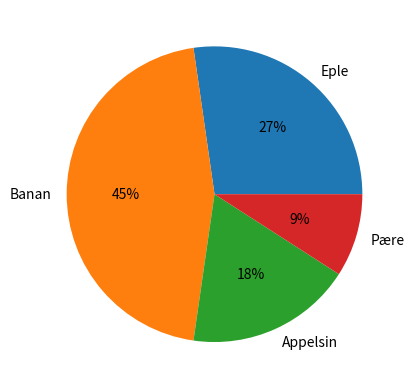

The script that saved this image:
# Enkelt kakediagram
import matplotlib.pyplot as plt

frukt = {'Eple': 3, 'Banan': 5, 'Appelsin': 2, 'Pære': 1}
plt.pie(frukt.values(), labels=frukt.keys(), autopct='%1.0f%%')
plt.show()

# Smidig IT-2 © TIP AS, 2024

'''
NB: Parameteren autopct bestemmer korleis prosentverdiane skal visast i kakediagrammet.
Dette betyr at prosentverdiane vil bli vist som heiltal utan desimalar, etterfylgt av prosentteiknet. 
'''